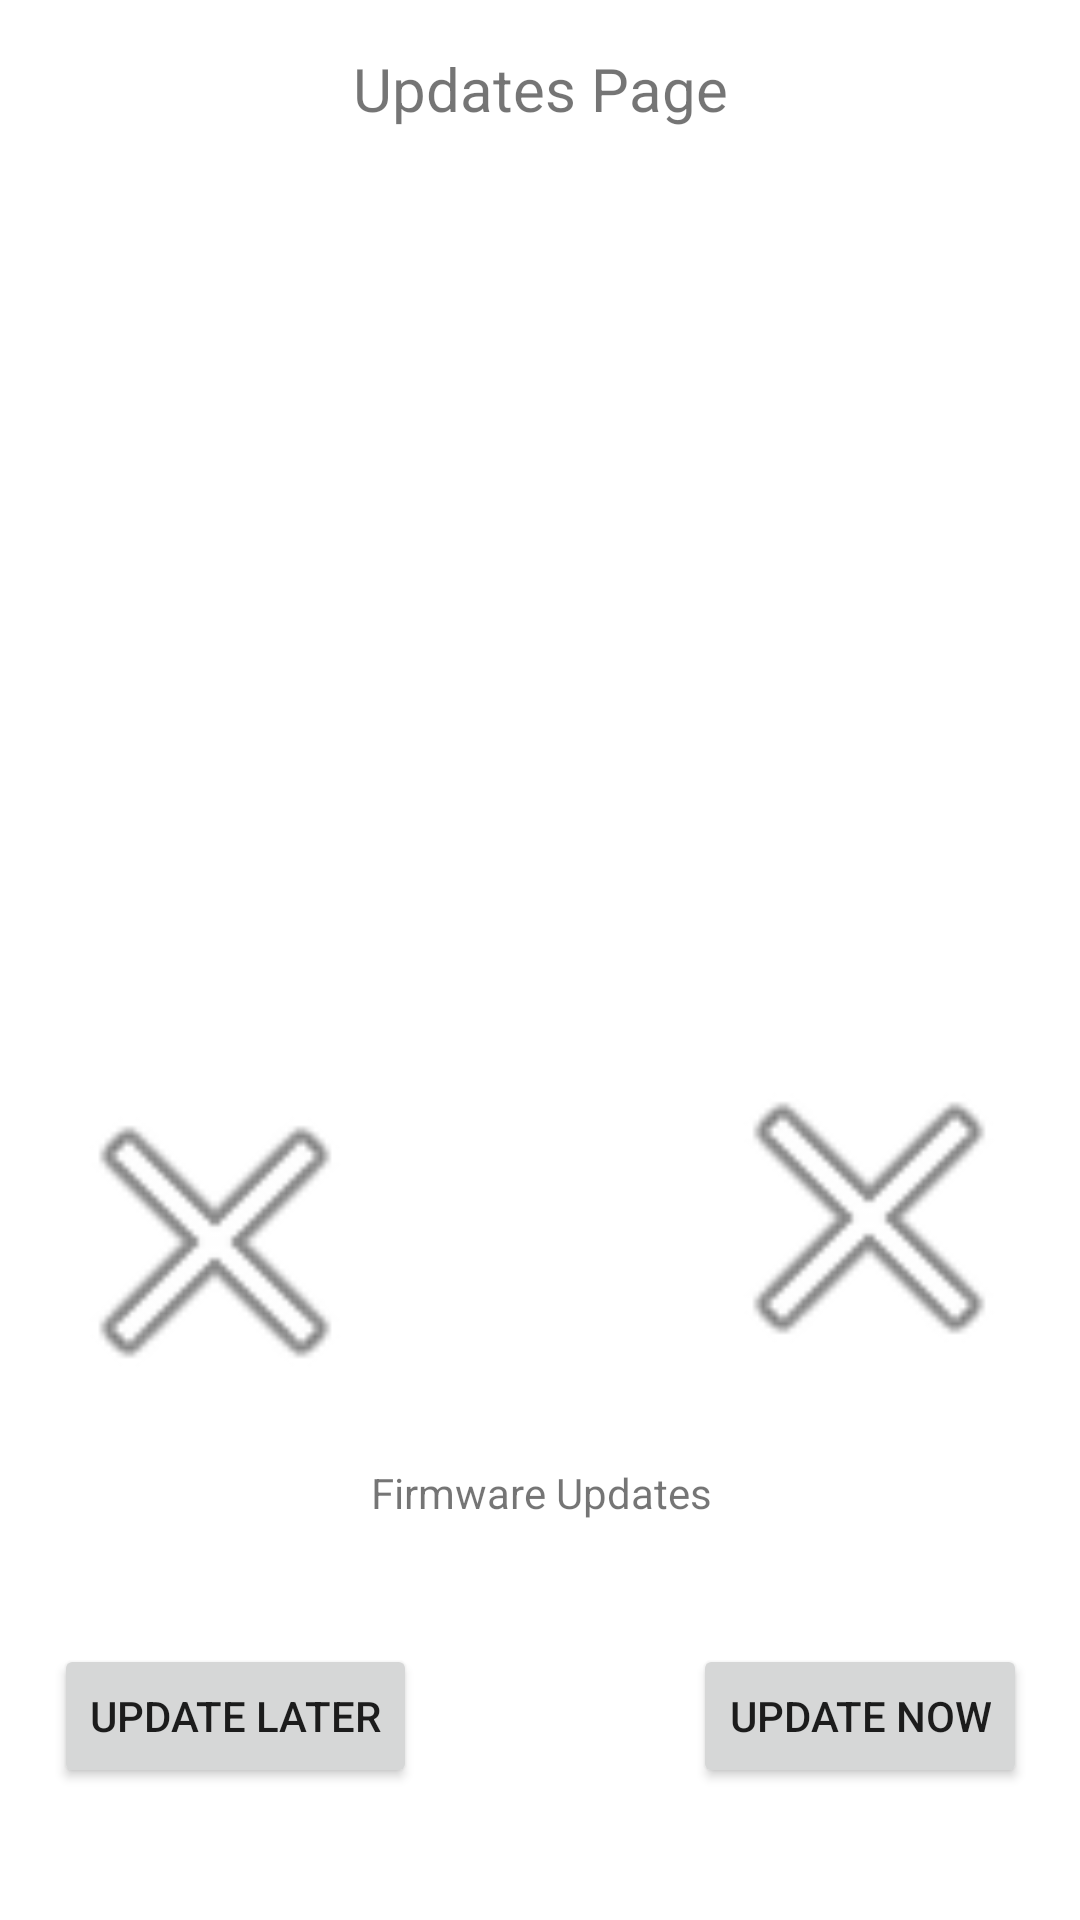

Reconstruct the res/layout file that produces this screen, plus the resources it refers to.
<!-- AndroidManifest.xml: application theme Theme.RobotButtler -->
<!-- res/layout/activity_update_page.xml -->
<?xml version="1.0" encoding="utf-8"?>
<androidx.constraintlayout.widget.ConstraintLayout xmlns:android="http://schemas.android.com/apk/res/android"
    xmlns:app="http://schemas.android.com/apk/res-auto"
    xmlns:tools="http://schemas.android.com/tools"
    android:layout_width="match_parent"
    android:layout_height="match_parent"
    tools:context=".MainMenu">

    <ListView
        android:id="@+id/listView"
        android:layout_width="370dp"
        android:layout_height="264dp"
        android:layout_marginStart="21dp"
        android:layout_marginTop="7dp"
        android:layout_marginEnd="21dp"
        android:layout_marginBottom="16dp"
        android:clickable="false"
        app:layout_constraintBottom_toTopOf="@+id/imageView"
        app:layout_constraintEnd_toEndOf="parent"
        app:layout_constraintStart_toStartOf="parent"
        app:layout_constraintTop_toBottomOf="@+id/textView5" />

    <ImageView
        android:id="@+id/imageView"
        android:layout_width="174dp"
        android:layout_height="122dp"
        android:layout_marginStart="21dp"
        android:layout_marginTop="16dp"
        android:layout_marginEnd="22dp"
        android:layout_marginBottom="21dp"
        app:layout_constraintBottom_toTopOf="@+id/textView6"
        app:layout_constraintEnd_toStartOf="@+id/imageView2"
        app:layout_constraintStart_toStartOf="parent"
        app:layout_constraintTop_toBottomOf="@+id/listView"
        app:srcCompat="@android:drawable/ic_menu_close_clear_cancel" />

    <ImageView
        android:id="@+id/imageView2"
        android:layout_width="174dp"
        android:layout_height="122dp"
        android:layout_marginStart="22dp"
        android:layout_marginTop="24dp"
        android:layout_marginEnd="20dp"
        android:layout_marginBottom="21dp"
        app:layout_constraintBottom_toTopOf="@+id/textView6"
        app:layout_constraintEnd_toEndOf="parent"
        app:layout_constraintStart_toEndOf="@+id/imageView"
        app:layout_constraintTop_toBottomOf="@+id/listView"
        app:srcCompat="@android:drawable/ic_menu_close_clear_cancel" />

    <TextView
        android:id="@+id/textView5"
        android:layout_width="wrap_content"
        android:layout_height="wrap_content"
        android:layout_marginTop="16dp"
        android:layout_marginBottom="7dp"
        android:text="Updates Page"
        android:textSize="20sp"
        app:layout_constraintBottom_toTopOf="@+id/listView"
        app:layout_constraintEnd_toEndOf="@+id/listView"
        app:layout_constraintStart_toStartOf="@+id/listView"
        app:layout_constraintTop_toTopOf="parent" />

    <TextView
        android:id="@+id/textView6"
        android:layout_width="wrap_content"
        android:layout_height="wrap_content"
        android:layout_marginStart="149dp"
        android:layout_marginTop="13dp"
        android:layout_marginEnd="148dp"
        android:text="Firmware Updates"
        app:layout_constraintEnd_toEndOf="parent"
        app:layout_constraintStart_toStartOf="parent"
        app:layout_constraintTop_toBottomOf="@+id/imageView" />

    <Button
        android:id="@+id/button2"
        android:layout_width="wrap_content"
        android:layout_height="wrap_content"
        android:layout_marginStart="37dp"
        android:layout_marginTop="30dp"
        android:layout_marginEnd="46dp"
        android:layout_marginBottom="33dp"
        android:text="Update Later"
        app:layout_constraintBottom_toBottomOf="parent"
        app:layout_constraintEnd_toStartOf="@+id/button3"
        app:layout_constraintStart_toStartOf="parent"
        app:layout_constraintTop_toBottomOf="@+id/textView6" />

    <Button
        android:id="@+id/button3"
        android:layout_width="wrap_content"
        android:layout_height="wrap_content"
        android:layout_marginStart="46dp"
        android:layout_marginTop="30dp"
        android:layout_marginEnd="37dp"
        android:layout_marginBottom="33dp"
        android:text="Update now"
        app:layout_constraintBottom_toBottomOf="parent"
        app:layout_constraintEnd_toEndOf="parent"
        app:layout_constraintStart_toEndOf="@+id/button2"
        app:layout_constraintTop_toBottomOf="@+id/textView6" />
</androidx.constraintlayout.widget.ConstraintLayout>
<!-- resources referenced by this layout -->
<resources>
  <style name="Theme.RobotButtler" parent="Theme.MaterialComponents.DayNight.DarkActionBar">
          
          <item name="colorPrimary">@color/purple_500</item>
          <item name="colorPrimaryVariant">@color/purple_700</item>
          <item name="colorOnPrimary">@color/white</item>
          
          <item name="colorSecondary">@color/teal_200</item>
          <item name="colorSecondaryVariant">@color/teal_700</item>
          <item name="colorOnSecondary">@color/black</item>
          
          <item name="android:statusBarColor">?attr/colorPrimaryVariant</item>
          
      </style>
  <!-- not gathered from this repository: default colours our renderer supplied (Android Studio template values) -->
  <color name="purple_500">#FF6200EE</color>
  <color name="purple_700">#FF3700B3</color>
  <color name="teal_200">#FF03DAC5</color>
  <color name="teal_700">#FF018786</color>
  <color name="black">#FF000000</color>
  <color name="white">#FFFFFFFF</color>
</resources>
